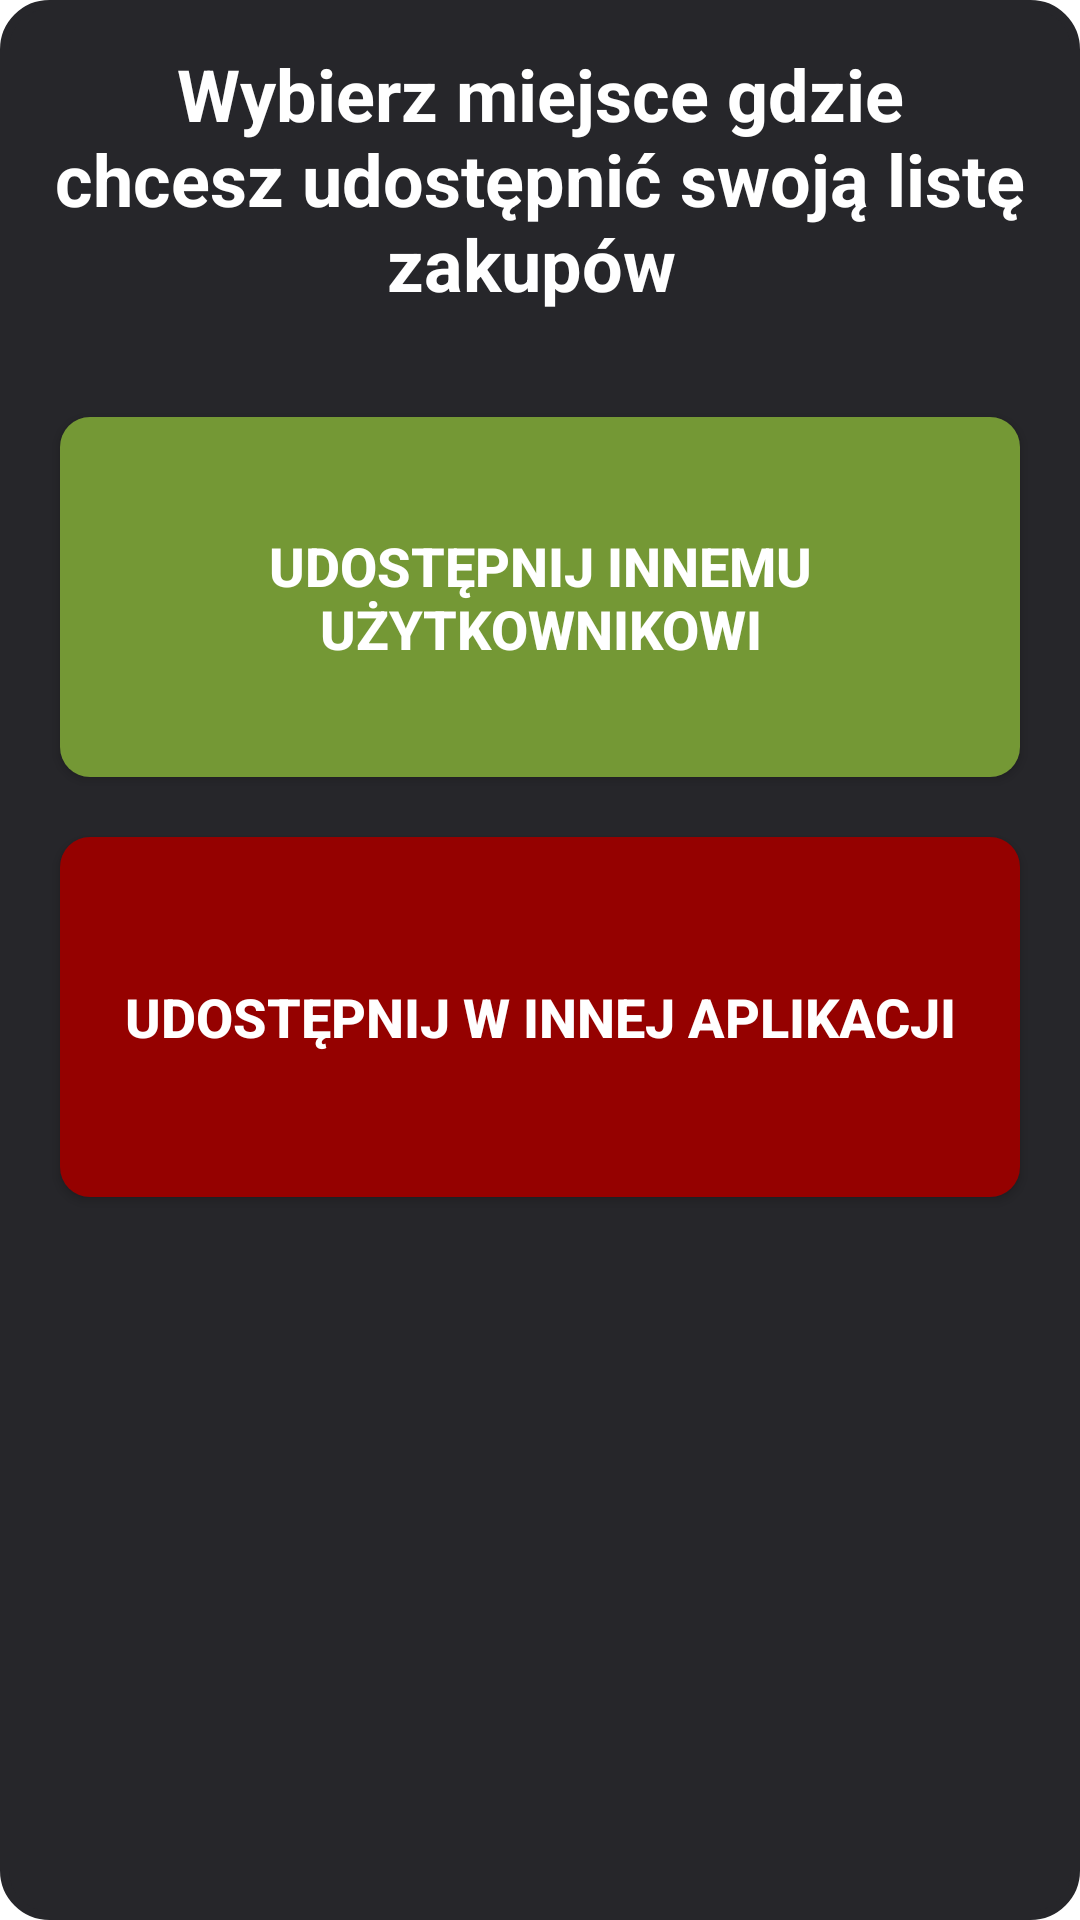

Write the Android layout XML for this screen, with the resource values it uses.
<!-- AndroidManifest.xml: application theme Theme.IngredientsMeal -->
<!-- res/layout/dialog_share.xml -->
<?xml version="1.0" encoding="utf-8"?>
<LinearLayout xmlns:android="http://schemas.android.com/apk/res/android"
    android:layout_width="match_parent"
    android:layout_height="wrap_content"
    android:background="@drawable/custom_toast_success"
    android:orientation="vertical">

    <TextView
        android:id="@+id/txt_alert_dialog"
        android:layout_width="wrap_content"
        android:layout_height="wrap_content"
        android:layout_gravity="center"
        android:layout_margin="10dp"
        android:textColor="@android:color/white"
        android:padding="5dp"
        android:text="Wybierz miejsce gdzie chcesz udostępnić swoją listę zakupów "
        android:gravity="center_horizontal"
        android:textSize="24dp"
        android:textStyle="bold"/>


    <LinearLayout
        android:layout_width="match_parent"
        android:layout_height="wrap_content"
        android:layout_gravity="center"
        android:layout_margin="10dp"
        android:background="#26262A"
        android:orientation="vertical">

        <androidx.appcompat.widget.AppCompatButton
            android:id="@+id/btnSendInApp"
            android:layout_width="match_parent"
            android:layout_height="120dp"
            android:layout_margin="10dp"
            android:layout_weight="2"
            android:background="@drawable/btn_basic_custom_green"
            android:clickable="true"
            android:drawableLeft="@drawable/ic_share_in_app"
            android:foreground="?attr/selectableItemBackground"
            android:text="Udostępnij innemu użytkownikowi"
            android:textSize="18dp"
            android:textColor="#FFFFFF"
            android:textStyle="bold" />

        <androidx.appcompat.widget.AppCompatButton
            android:id="@+id/btnSendOtherApp"
            android:layout_width="match_parent"
            android:layout_height="120dp"
            android:layout_margin="10dp"
            android:layout_weight="2"
            android:background="@drawable/btn_basic_custom_red"
            android:clickable="true"
            android:drawableLeft="@drawable/ic_share_48"
            android:foreground="?attr/selectableItemBackground"
            android:text="Udostępnij w innej aplikacji"
            android:textColor="#FFFFFF"
            android:textSize="18dp"
            android:textStyle="bold" />
    </LinearLayout>

</LinearLayout>
<!-- resources referenced by this layout -->
<resources>
  <!-- drawable btn_basic_custom_green (drawable) -->
  <?xml version="1.0" encoding="utf-8"?>
  <shape xmlns:android="http://schemas.android.com/apk/res/android">
  
      <corners android:radius="10dp"/>
      <padding android:left="15dp"/>
      <padding android:right="15dp"/>
      <solid  android:color="@color/button_green"/>
  
  </shape>
  <!-- drawable btn_basic_custom_red (drawable) -->
  <?xml version="1.0" encoding="utf-8"?>
  <shape xmlns:android="http://schemas.android.com/apk/res/android">
  
      <corners android:radius="10dp"/>
      <padding android:left="15dp"/>
      <padding android:right="15dp"/>
      <solid  android:color="@color/button_red"/>
  
  </shape>
  <!-- drawable custom_toast_success (drawable) -->
  <?xml version="1.0" encoding="utf-8"?>
  <shape xmlns:android="http://schemas.android.com/apk/res/android">
  
      <solid android:color="#26262A"/>
      <stroke android:width="3dp" android:color="#26262A" />
      <corners android:radius="15dp"/>
  </shape>
  <style name="Theme.IngredientsMeal" parent="Theme.MaterialComponents.DayNight.DarkActionBar">
          
          <item name="colorPrimary">@color/purple_500</item>
          <item name="colorPrimaryVariant">@color/purple_700</item>
          <item name="colorOnPrimary">@color/white</item>
          
          <item name="colorSecondary">@color/teal_200</item>
          <item name="colorSecondaryVariant">@color/teal_700</item>
          <item name="colorOnSecondary">@color/black</item>
          
          <item name="android:statusBarColor" tools:targetApi="l">?attr/colorPrimaryVariant</item>
          
      </style>
  <color name="button_green">#749835</color>
  <color name="button_red">#950100</color>
  <color name="purple_500">#FF6200EE</color>
  <color name="purple_700">#FF3700B3</color>
  <color name="white">#FFFFFFFF</color>
  <color name="teal_200">#FF03DAC5</color>
  <color name="teal_700">#FF018786</color>
  <color name="black">#FF000000</color>
</resources>
